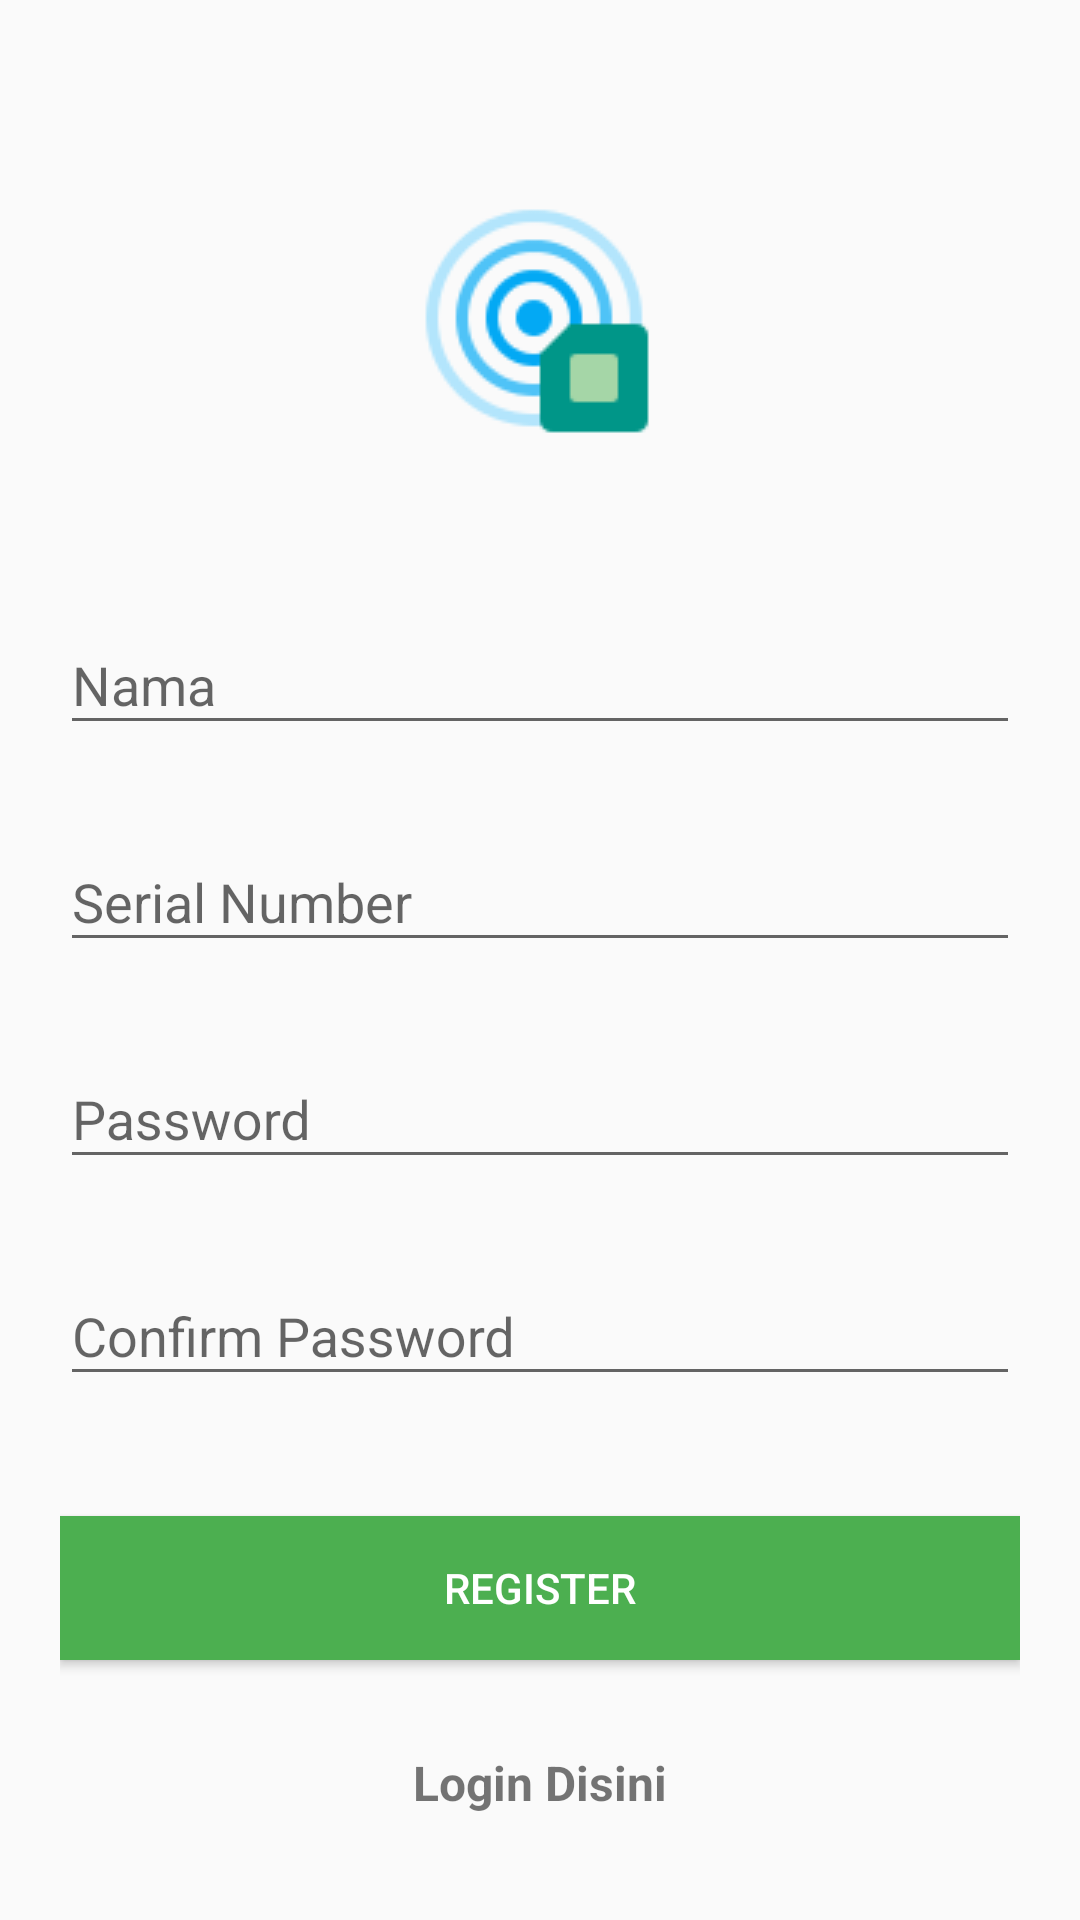

Write the Android layout XML for this screen, with the resource values it uses.
<!-- AndroidManifest.xml: application theme AppTheme -->
<!-- res/layout/activity_register.xml -->
<?xml version="1.0" encoding="utf-8"?>
<android.support.v4.widget.NestedScrollView xmlns:android="http://schemas.android.com/apk/res/android"
    xmlns:tools="http://schemas.android.com/tools"
    android:id="@+id/nestedScrollView"
    android:layout_width="match_parent"
    android:layout_height="match_parent"
    android:paddingBottom="20dp"
    android:paddingLeft="20dp"
    android:paddingRight="20dp"
    android:paddingTop="20dp"
    tools:context=".Security.activities.LoginActivity">

    <android.support.v7.widget.LinearLayoutCompat
        android:layout_width="match_parent"
        android:layout_height="match_parent"
        android:orientation="vertical">

        <android.support.v7.widget.AppCompatImageView
            android:layout_width="wrap_content"
            android:layout_height="wrap_content"
            android:layout_gravity="center_horizontal"
            android:layout_marginTop="40dp"
            android:src="@drawable/scan" />

        <android.support.design.widget.TextInputLayout
            android:id="@+id/textInputLayoutName"
            android:layout_width="match_parent"
            android:layout_height="wrap_content"
            android:layout_marginTop="40dp">

            <android.support.design.widget.TextInputEditText
                android:id="@+id/textInputEditTextName"
                android:layout_width="match_parent"
                android:layout_height="wrap_content"
                android:hint="@string/hint_name"
                android:inputType="text"
                android:maxLines="1"
                />
        </android.support.design.widget.TextInputLayout>

        <android.support.design.widget.TextInputLayout
            android:id="@+id/textInputLayoutEmail"
            android:layout_width="match_parent"
            android:layout_height="wrap_content"
            android:layout_marginTop="20dp">

            <android.support.design.widget.TextInputEditText
                android:id="@+id/textInputEditTextEmail"
                android:layout_width="match_parent"
                android:layout_height="wrap_content"
                android:hint="Serial Number"
                android:inputType="text"
                android:maxLines="1"
                 />
        </android.support.design.widget.TextInputLayout>

        <android.support.design.widget.TextInputLayout
            android:id="@+id/textInputLayoutPassword"
            android:layout_width="match_parent"
            android:layout_height="wrap_content"
            android:layout_marginTop="20dp">

            <android.support.design.widget.TextInputEditText
                android:id="@+id/textInputEditTextPassword"
                android:layout_width="match_parent"
                android:layout_height="wrap_content"
                android:hint="@string/hint_password"
                android:inputType="textPassword"
                android:maxLines="1"
                 />
        </android.support.design.widget.TextInputLayout>

        <android.support.design.widget.TextInputLayout
            android:id="@+id/textInputLayoutConfirmPassword"
            android:layout_width="match_parent"
            android:layout_height="wrap_content"
            android:layout_marginTop="20dp">

            <android.support.design.widget.TextInputEditText
                android:id="@+id/textInputEditTextConfirmPassword"
                android:layout_width="match_parent"
                android:layout_height="wrap_content"
                android:hint="@string/hint_confirm_password"
                android:inputType="textPassword"
                android:maxLines="1"
                />
        </android.support.design.widget.TextInputLayout>

        <android.support.v7.widget.AppCompatButton
            android:id="@+id/appCompatButtonRegister"
            android:layout_width="match_parent"
            android:layout_height="wrap_content"
            android:layout_marginTop="40dp"
            android:background="@color/orangeMuda"
            android:textColor="#fff"
            android:text="@string/text_register" />

        <android.support.v7.widget.AppCompatTextView
            android:id="@+id/appCompatTextViewLoginLink"
            android:layout_width="fill_parent"
            android:layout_height="wrap_content"
            android:layout_marginTop="30dp"
            android:gravity="center"
            android:textStyle="bold"
            android:text="Login Disini"
            android:textSize="16dp" />
    </android.support.v7.widget.LinearLayoutCompat>
</android.support.v4.widget.NestedScrollView>
<!-- resources referenced by this layout -->
<resources>
  <color name="orangeMuda">#4caf50 </color>
  <!-- drawable scan: png bitmap (drawable, 5692 bytes) -->
  <string name="hint_confirm_password">Confirm Password</string>
  <string name="hint_name">Nama</string>
  <string name="hint_password">Password</string>
  <string name="text_register">Register</string>
  <style name="AppTheme" parent="Theme.AppCompat.Light.NoActionBar">
          
          <item name="colorPrimary">@color/colorPrimary</item>
          <item name="colorPrimaryDark">@color/colorPrimaryDark</item>
          <item name="colorAccent">@color/colorAccent</item>
      </style>
  <color name="colorPrimary">#3F51B5</color>
  <color name="colorPrimaryDark">#303F9F</color>
  <color name="colorAccent">#FF4081</color>
</resources>
